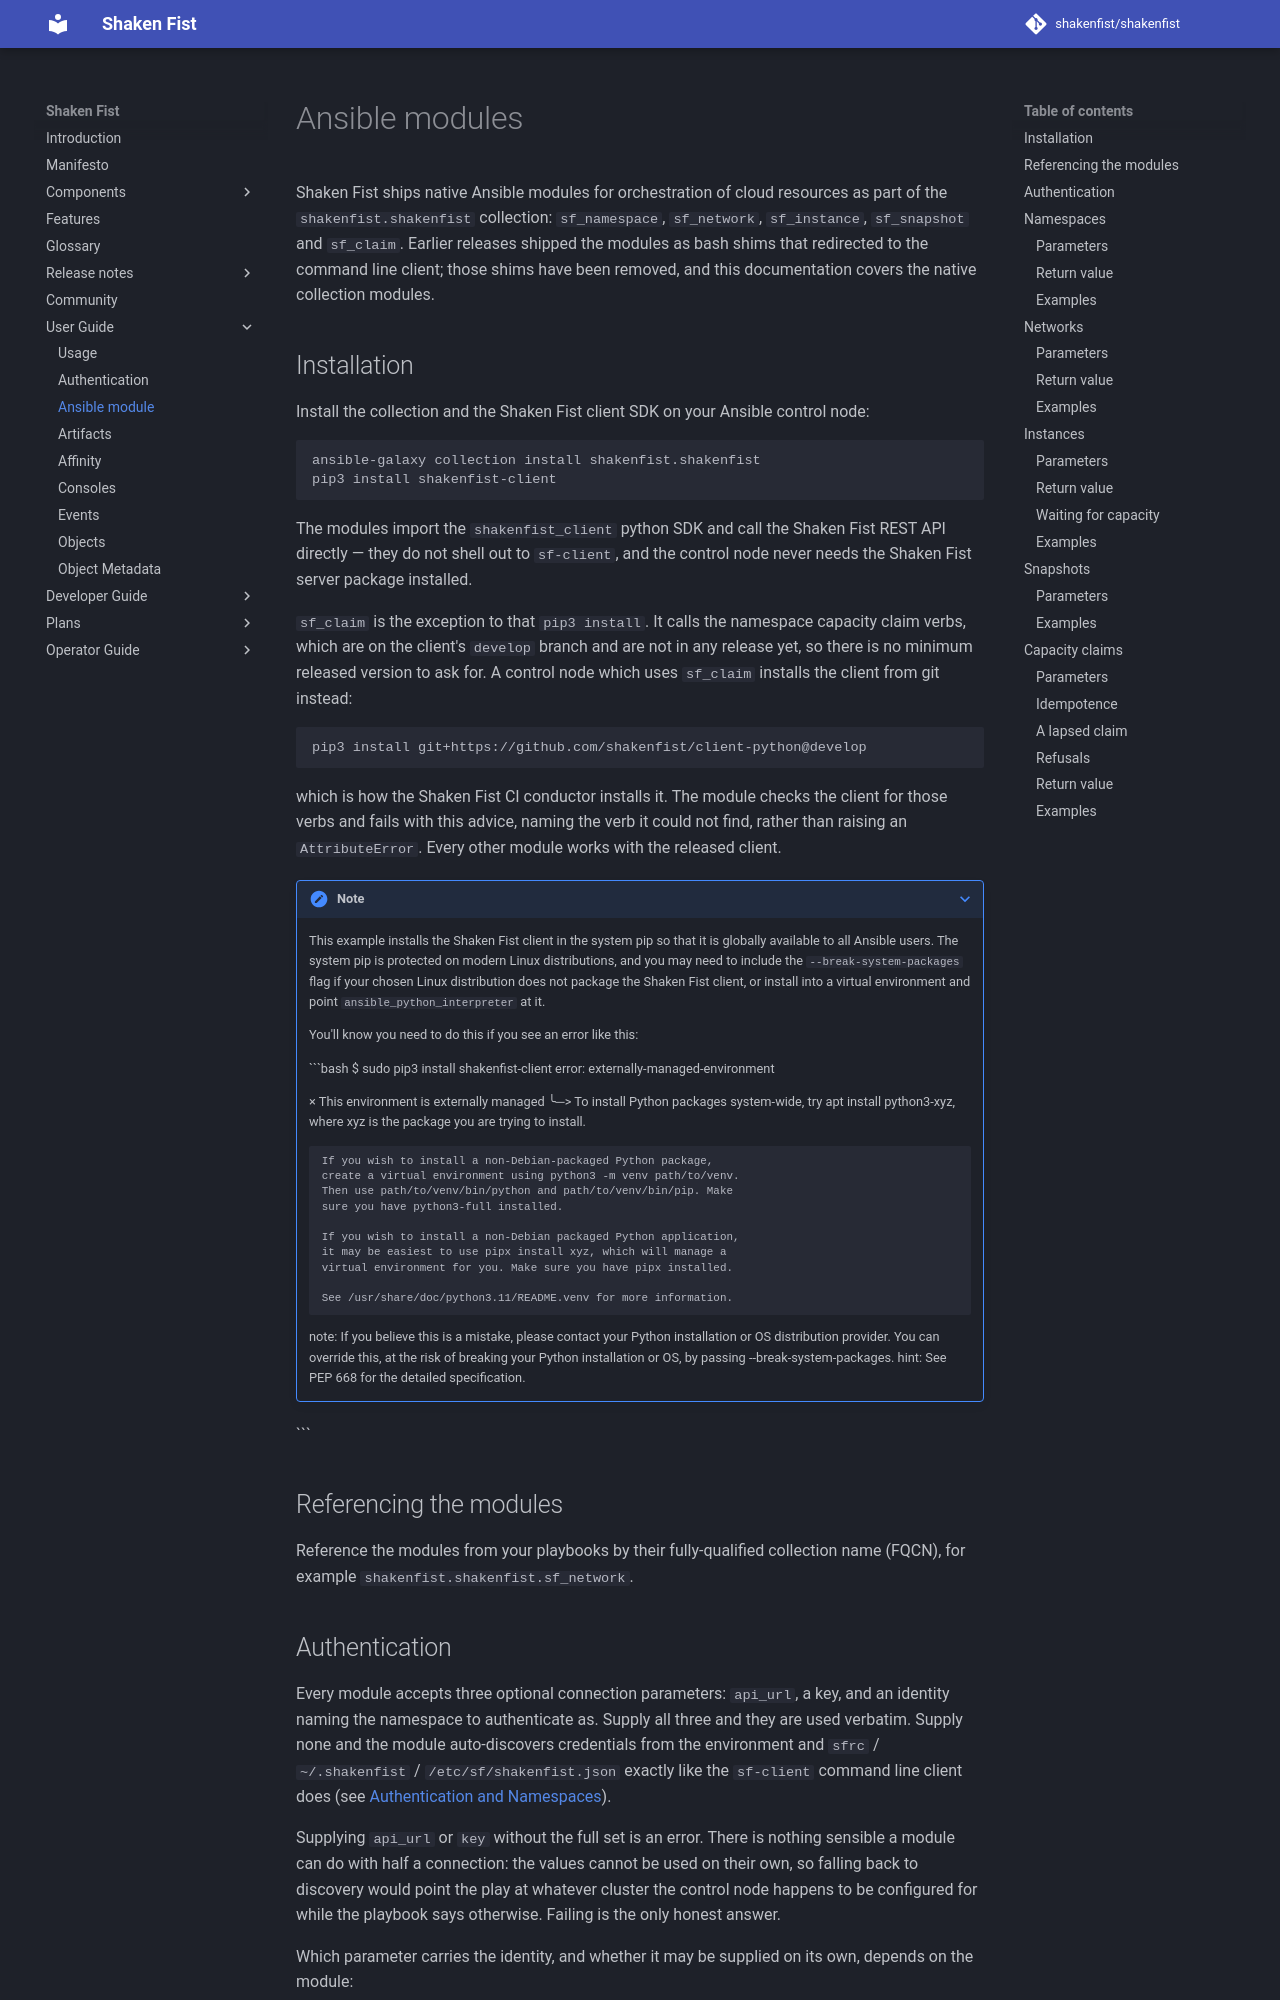

repository: shakenfist/shakenfist · page: user_guide/ansible/index.html · generator: mkdocs

# Ansible modules

Shaken Fist ships native Ansible modules for orchestration of cloud
resources as part of the `shakenfist.shakenfist` collection:
`sf_namespace`, `sf_network`, `sf_instance`, `sf_snapshot` and `sf_claim`.
Earlier releases shipped the modules as bash shims that redirected to the
command line client; those shims have been removed, and this documentation
covers the native collection modules.

## Installation

Install the collection and the Shaken Fist client SDK on your Ansible
control node:

```bash
ansible-galaxy collection install shakenfist.shakenfist
pip3 install shakenfist-client
```

The modules import the `shakenfist_client` python SDK and call the Shaken
Fist REST API directly — they do not shell out to `sf-client`, and the
control node never needs the Shaken Fist server package installed.

`sf_claim` is the exception to that `pip3 install`. It calls the namespace
capacity claim verbs, which are on the client's `develop` branch and are not
in any release yet, so there is no minimum released version to ask for. A
control node which uses `sf_claim` installs the client from git instead:

```bash
pip3 install git+https://github.com/shakenfist/client-python@develop
```

which is how the Shaken Fist CI conductor installs it. The module checks the
client for those verbs and fails with this advice, naming the verb it could
not find, rather than raising an `AttributeError`. Every other module works
with the released client.

???+ note
    This example installs the Shaken Fist client in the system pip so that it
    is globally available to all Ansible users. The system pip is protected on
    modern Linux distributions, and you may need to include the
    `--break-system-packages` flag if your chosen Linux distribution does not
    package the Shaken Fist client, or install into a virtual environment and
    point `ansible_python_interpreter` at it.

    You'll know you need to do this if you see an error like this:

    ```bash
    $ sudo pip3 install shakenfist-client
    error: externally-managed-environment

    × This environment is externally managed
    ╰─> To install Python packages system-wide, try apt install
        python3-xyz, where xyz is the package you are trying to
        install.

        If you wish to install a non-Debian-packaged Python package,
        create a virtual environment using python3 -m venv path/to/venv.
        Then use path/to/venv/bin/python and path/to/venv/bin/pip. Make
        sure you have python3-full installed.

        If you wish to install a non-Debian packaged Python application,
        it may be easiest to use pipx install xyz, which will manage a
        virtual environment for you. Make sure you have pipx installed.

        See /usr/share/doc/python3.11/README.venv for more information.

    note: If you believe this is a mistake, please contact your Python
    installation or OS distribution provider. You can override this, at
    the risk of breaking your Python installation or OS, by passing
    --break-system-packages.
    hint: See PEP 668 for the detailed specification.
```

## Referencing the modules

Reference the modules from your playbooks by their fully-qualified
collection name (FQCN), for example `shakenfist.shakenfist.sf_network`.
